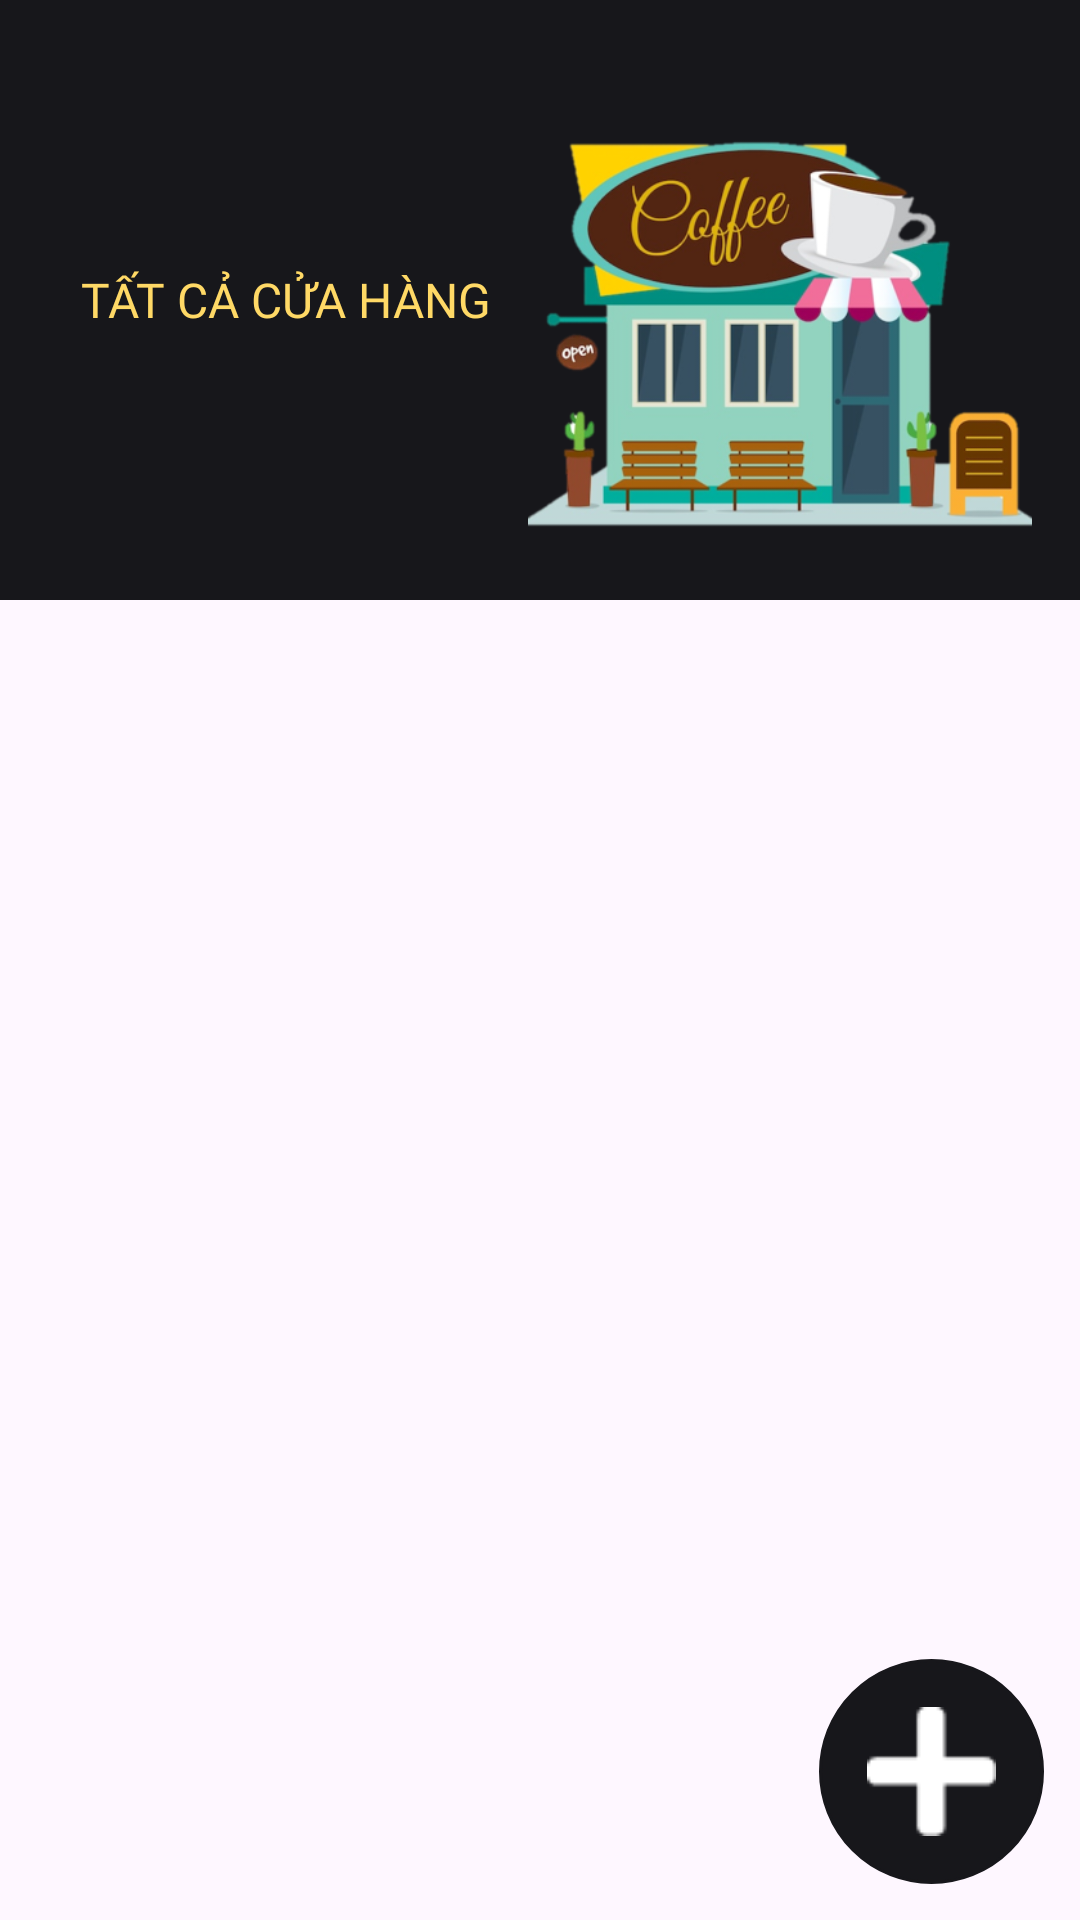

This screen was rendered from an Android layout file. Write that file and the resources it references.
<!-- AndroidManifest.xml: application theme ThemeOverlay.Material3.BottomNavigationView. -->
<!-- res/layout/activity_shop_management.xml -->
<?xml version="1.0" encoding="utf-8"?>
<RelativeLayout xmlns:android="http://schemas.android.com/apk/res/android"
    xmlns:app="http://schemas.android.com/apk/res-auto"
    xmlns:tools="http://schemas.android.com/tools"
    android:layout_width="match_parent"
    android:layout_height="match_parent"
    android:orientation="vertical"
    tools:context=".LoginActivity"
    android:id="@+id/login_layout">

    <RelativeLayout
        android:id="@+id/header"
        android:layout_width="match_parent"
        android:layout_height="200dp"
        android:background="#17171B"
        android:paddingLeft="27dp">

        <ImageView
            android:id="@+id/logoImageView"
            android:layout_width="200dp"
            android:layout_height="200dp"
            android:layout_alignParentEnd="true"
            android:layout_marginTop="20dp"
            android:src="@drawable/cafeshop" />

        <TextView
            android:layout_centerVertical="true"
            android:id="@+id/textdangnhap"
            android:layout_width="wrap_content"
            android:layout_height="wrap_content"
            android:layout_marginTop="60dp"
            android:fontFamily="@font/inter_bold"
            android:text="TẤT CẢ CỬA HÀNG"
            android:textColor="#FFD966"
            android:textSize="16dp" />


    </RelativeLayout>

    <ListView
        android:layout_marginLeft="27dp"
        android:layout_marginRight="27dp"
        android:layout_below="@+id/header"
        android:layout_marginTop="30dp"
        android:layout_width="match_parent"
        android:layout_height="wrap_content"
        android:id="@+id/lsvShop"/>
    
    <ImageButton
        android:id="@+id/btn_addShop"
        android:layout_marginRight="12dp"
        android:layout_marginBottom="12dp"
        android:layout_alignParentBottom="true"
        android:layout_alignParentRight="true"
        android:background="@drawable/circle_backgroud"
        android:backgroundTint="@color/black_background"
        android:layout_width="75dp"
        android:layout_height="75dp"
        android:src="@drawable/plus_vector"
        android:padding="16dp"
        android:scaleType="centerCrop"
        />



</RelativeLayout>
<!-- resources referenced by this layout -->
<resources>
  <color name="black_background">#17171B</color>
  <!-- drawable cafeshop: png bitmap (drawable, 123332 bytes) -->
  <!-- drawable circle_backgroud (drawable) -->
  <?xml version="1.0" encoding="utf-8"?>
  <shape xmlns:android="http://schemas.android.com/apk/res/android"
      android:shape="oval">
      <solid android:color="#FBFBFB" />
      <stroke android:color="@color/grey" android:width="1dp"/>
      <size
          android:width="48dp"
      android:height="48dp" />
  </shape>
  <!-- drawable plus_vector: png bitmap (drawable, 305 bytes) -->
  <style name="ThemeOverlay.Material3.BottomNavigationView." parent="Theme.Material3.DayNight.NoActionBar">
          <item name="colorPrimary">@color/white</item>
          <item name="colorPrimaryVariant">@color/white</item>
          <item name="colorOnPrimary">@color/white</item>
  
          <item name="colorSecondary">@color/black_background</item>
          <item name="colorSecondaryVariant">@color/black_background</item>
          <item name="colorOnSecondary">@color/black_background</item>
  
          <item name="android:statusBarColor">?attr/colorPrimaryVariant</item>
      </style>
  <color name="grey">#776B5D</color>
  <color name="white">#FFFFFFFF</color>
</resources>
